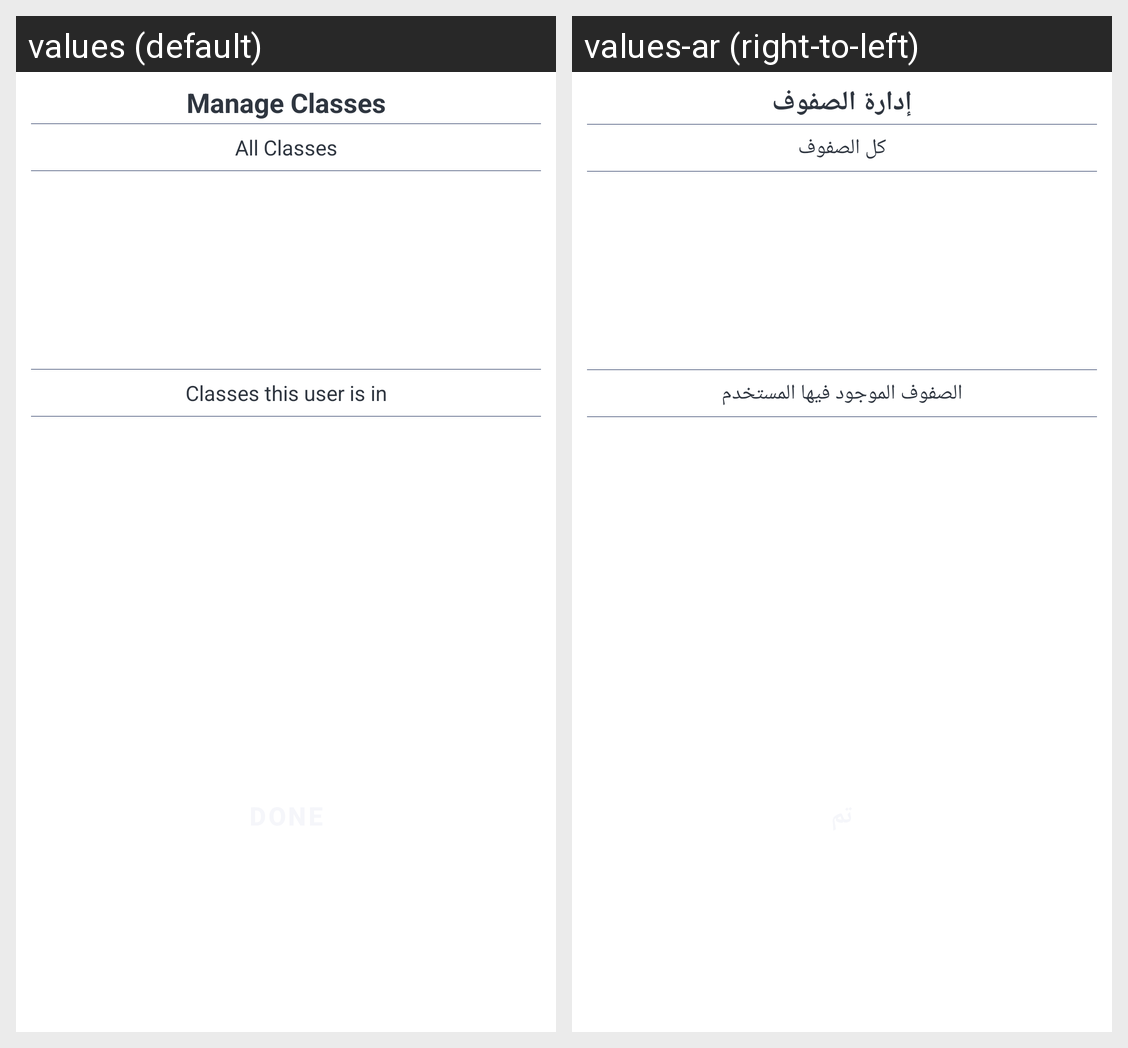

The same Android screen rendered under two of its app's locales, left to right. List the strings drawn on it with the default value and each locale's translation.
Android screen res/layout/dialog_manage_classes.xml rendered under 2 locales, left to right: values (default), values-ar (right-to-left). Device: Nexus 5 (rendered at 1080×1920; each locale shown at half size, 540×960, under a caption strip naming it); theme AppTheme.
Strings drawn on this screen, with the default value and each locale's value (text and hints the layout hard-codes, and strings that could not be matched under every locale, appear in the picture but are not listed):

manage_classes
  values: Manage Classes
  values-ar: إدارة الصفوف

all_classes
  values: All Classes
  values-ar: كل الصفوف

user_classes
  values: Classes this user is in
  values-ar: الصفوف الموجود فيها المستخدم
